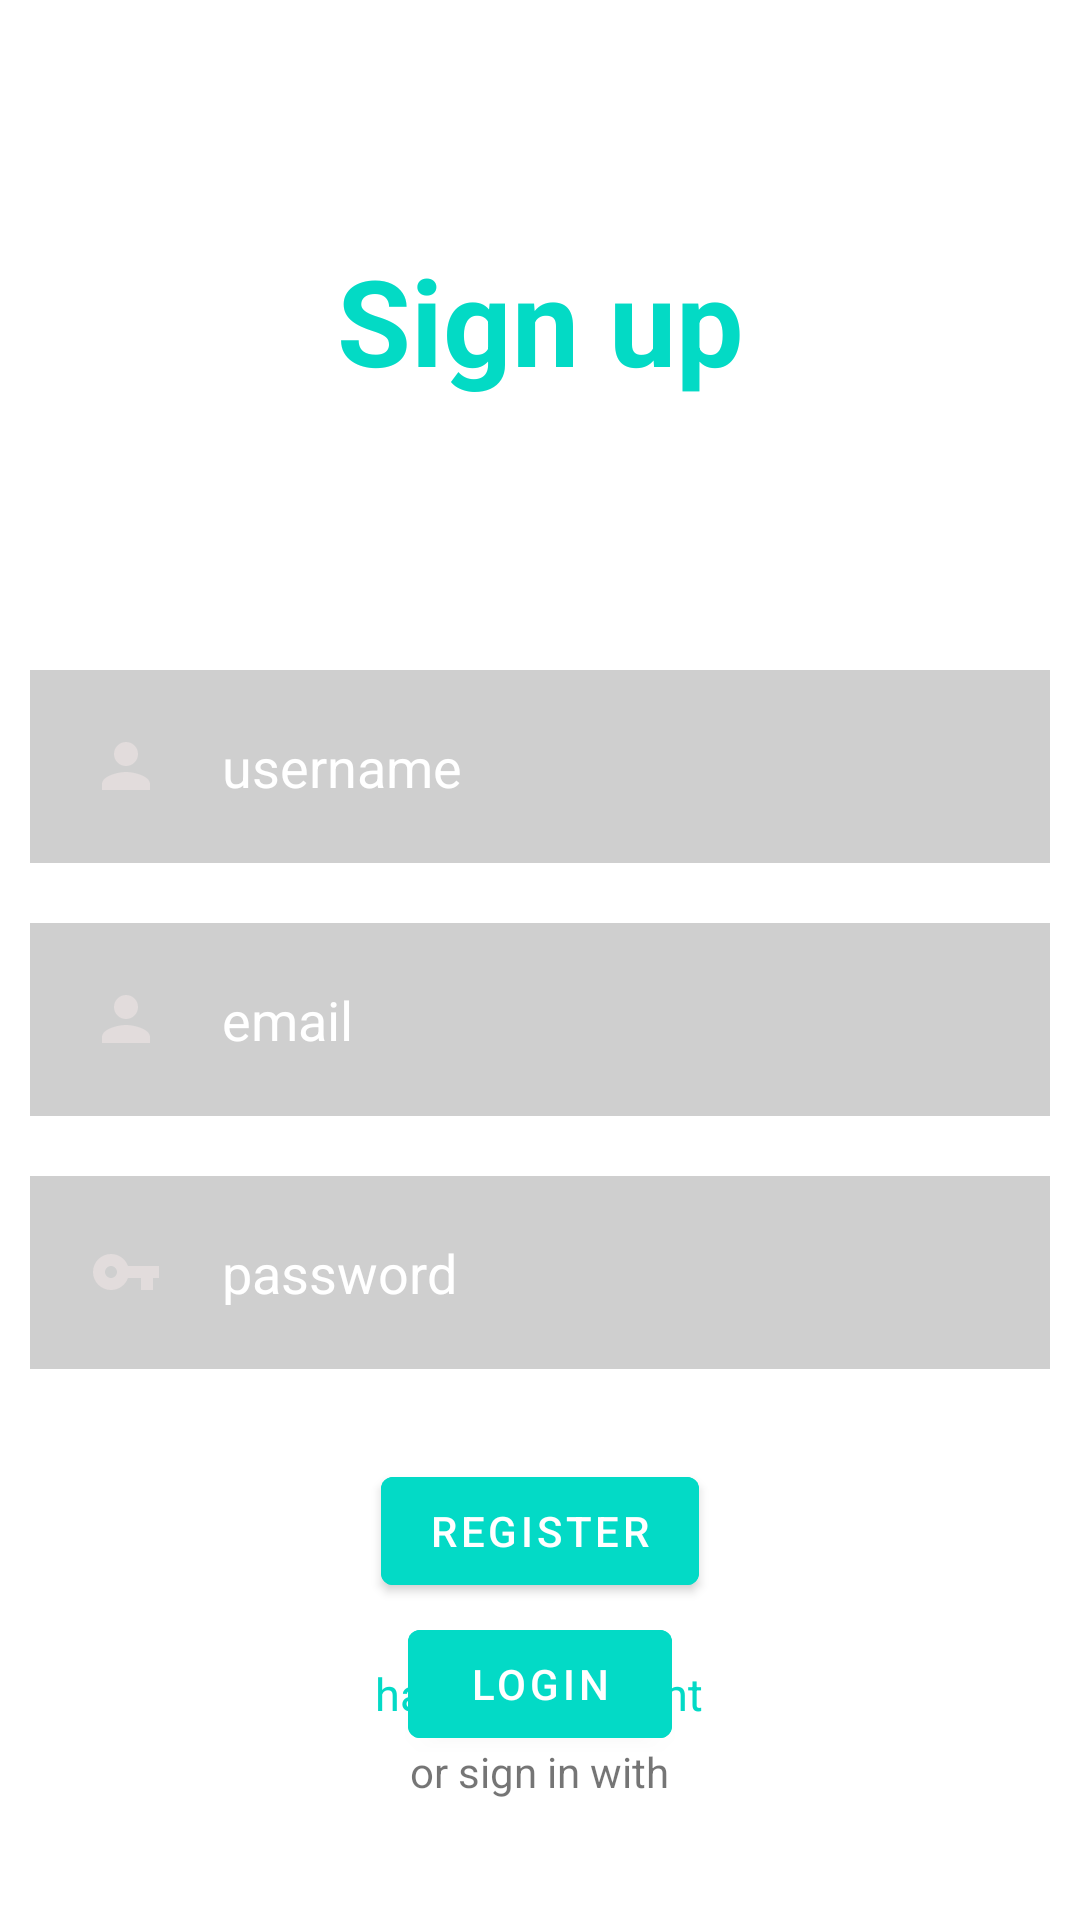

This screen was rendered from an Android layout file. Write that file and the resources it references.
<!-- AndroidManifest.xml: application theme Theme.Miloud -->
<!-- res/layout/activity_register.xml -->
<?xml version="1.0" encoding="utf-8"?>
<RelativeLayout xmlns:android="http://schemas.android.com/apk/res/android"
    xmlns:app="http://schemas.android.com/apk/res-auto"
    xmlns:tools="http://schemas.android.com/tools"
    android:layout_width="match_parent"
    android:layout_height="match_parent"
    android:background="@drawable/back2"
    tools:context=".MainActivity">

    <TextView
        android:id="@+id/signup"
        android:layout_width="match_parent"
        android:layout_height="wrap_content"
        android:layout_margin="80dp"
        android:gravity="center"
        android:text="Sign up"
        android:textColor="@color/teal_200"
        android:textSize="40dp"
        android:textStyle="bold" />

    <EditText
        android:layout_width="match_parent"
        android:layout_height="wrap_content"
        android:id="@+id/username"
        android:layout_below="@id/signup"
        android:background="#30000000"
        android:hint="username"
        android:textColor="@color/white"
        android:textColorHint="@color/white"
        android:layout_margin="10dp"
        android:padding="20dp"
        android:drawableLeft="@drawable/ic_baseline_person_24"
        android:drawablePadding="20dp"/>
    <EditText
        android:layout_width="match_parent"
        android:layout_height="wrap_content"
        android:id="@+id/email"
        android:layout_below="@id/username"
        android:background="#30000000"
        android:hint="email"
        android:textColor="@color/white"
        android:textColorHint="@color/white"
        android:layout_margin="10dp"
        android:padding="20dp"
        android:drawableLeft="@drawable/ic_baseline_person_24"
        android:drawablePadding="20dp"/>
    <EditText
        android:layout_width="match_parent"
        android:layout_height="wrap_content"
        android:id="@+id/password"
        android:layout_below="@id/email"
        android:background="#30000000"
        android:hint="password"
        android:inputType="textPassword"
        android:textColor="@color/white"
        android:textColorHint="@color/white"
        android:layout_margin="10dp"
        android:padding="20dp"
        android:drawableLeft="@drawable/ic_baseline_vpn_key_24"
        android:drawablePadding="20dp"/>

    <com.google.android.material.button.MaterialButton
        android:id="@+id/regbtn"
        android:layout_width="wrap_content"
        android:layout_height="wrap_content"
        android:layout_below="@id/password"
        android:layout_centerHorizontal="true"
        android:layout_marginStart="20dp"
        android:layout_marginLeft="20dp"

        android:layout_marginTop="20dp"
        android:layout_marginEnd="20dp"
        android:layout_marginRight="20dp"
        android:layout_marginBottom="0dp"
        android:backgroundTint="@color/design_default_color_secondary"
        android:text="Register" />
    <com.google.android.material.button.MaterialButton
        android:id="@+id/lgbtn"
        android:layout_width="wrap_content"
        android:layout_height="wrap_content"
        android:layout_below="@id/regbtn"
        android:layout_centerHorizontal="true"
        android:layout_marginStart="20dp"
        android:layout_marginLeft="20dp"

        android:layout_marginTop="3dp"
        android:layout_marginEnd="20dp"
        android:layout_marginRight="20dp"
        android:layout_marginBottom="20dp"
        android:backgroundTint="@color/design_default_color_secondary"
        android:text="Login"
        android:onClick="Back"/>
    <TextView
        android:layout_width="wrap_content"
        android:layout_height="wrap_content"
        android:id="@+id/log"
        android:layout_below="@id/regbtn"
        android:text="have an account"
        android:textColor="@color/design_default_color_secondary"
        android:layout_centerHorizontal="true"
        android:textSize="15dp"
        android:layout_margin="20dp"
        />
    <TextView
        android:layout_width="wrap_content"
        android:layout_height="wrap_content"
        android:id="@+id/others"
        android:text="or sign in with"
        android:layout_centerHorizontal="true"

        android:layout_above="@+id/social"
        />
    <LinearLayout
        android:layout_width="match_parent"
        android:layout_height="wrap_content"
        android:layout_alignParentBottom="true"
        android:gravity="center"
        android:layout_margin="20dp"
        android:id="@+id/social"
        android:orientation="horizontal">


    </LinearLayout>

</RelativeLayout>
<!-- resources referenced by this layout -->
<resources>
  <!-- drawable ic_baseline_person_24 (drawable) -->
  <vector android:height="24dp" android:tint="#E2DCDC"
      android:viewportHeight="24" android:viewportWidth="24"
      android:width="24dp" xmlns:android="http://schemas.android.com/apk/res/android">
      <path android:fillColor="@android:color/white" android:pathData="M12,12c2.21,0 4,-1.79 4,-4s-1.79,-4 -4,-4 -4,1.79 -4,4 1.79,4 4,4zM12,14c-2.67,0 -8,1.34 -8,4v2h16v-2c0,-2.66 -5.33,-4 -8,-4z"/>
  </vector>
  <!-- drawable ic_baseline_vpn_key_24 (drawable) -->
  <vector android:height="24dp" android:tint="#E2DCDC"
      android:viewportHeight="24" android:viewportWidth="24"
      android:width="24dp" xmlns:android="http://schemas.android.com/apk/res/android">
      <path android:fillColor="@android:color/white" android:pathData="M12.65,10C11.83,7.67 9.61,6 7,6c-3.31,0 -6,2.69 -6,6s2.69,6 6,6c2.61,0 4.83,-1.67 5.65,-4H17v4h4v-4h2v-4H12.65zM7,14c-1.1,0 -2,-0.9 -2,-2s0.9,-2 2,-2 2,0.9 2,2 -0.9,2 -2,2z"/>
  </vector>
  <style name="Theme.Miloud" parent="Theme.MaterialComponents.DayNight.DarkActionBar">
          
          <item name="colorPrimary">@color/purple_500</item>
          <item name="colorPrimaryVariant">@color/purple_700</item>
          <item name="colorOnPrimary">@color/white</item>
          
          <item name="colorSecondary">@color/teal_200</item>
          <item name="colorSecondaryVariant">@color/teal_700</item>
          <item name="colorOnSecondary">@color/black</item>
          
          <item name="android:statusBarColor" tools:targetApi="l">?attr/colorPrimaryVariant</item>
          
      </style>
  <!-- not gathered from this repository: default colours our renderer supplied (Android Studio template values) -->
  <color name="purple_500">#FF6200EE</color>
  <color name="purple_700">#FF3700B3</color>
  <color name="teal_200">#FF03DAC5</color>
  <color name="teal_700">#FF018786</color>
  <color name="black">#FF000000</color>
  <color name="white">#FFFFFFFF</color>
</resources>
